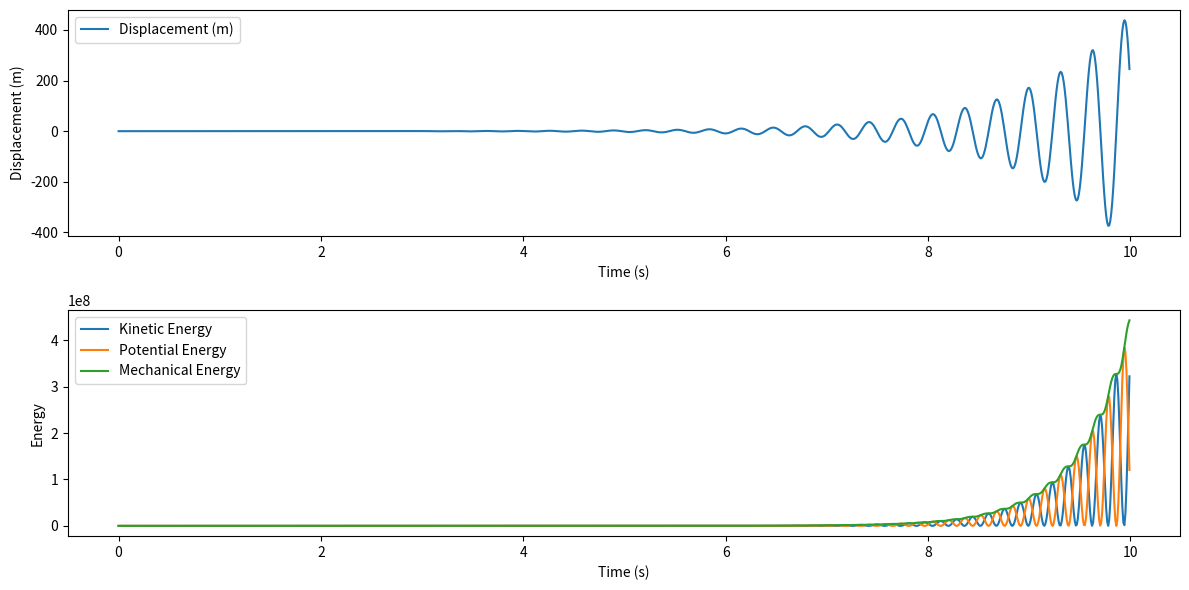

Here is the Python script that generated this plot:
# -*- coding: utf-8 -*-
"""
Created on Tue Mar  5 07:06:02 2024

@author: LENOVO
"""

import numpy as np
import matplotlib.pyplot as plt

# Constants
y = 10  # kg
c = 4000  # N/m
al = 20  # Ns/m
x0 = 0.01  # m
v0 = 0  # m/s
F0 = 100  # N
w = 10  # rad/s

# Time parameters
dt = 0.01
t = np.arange(0, 10, dt)

# Function to solve the differential equation of the system
def solve_differential_eqn(x, v, t, F):
    dxdt = v
    dvdt = (F - c*x - al*v) / y
    return dxdt, dvdt

# Function to calculate kinetic energy (Ec), potential energy (Ep), and mechanical energy (Em)
def calculate_energy(x, v):
    Ec = 0.5 * y * v**2
    Ep = 0.5 * c * x**2
    Em = Ec + Ep
    return Ec, Ep, Em

# Initialize arrays to store values
x_values = np.zeros_like(t)
v_values = np.zeros_like(t)
Ec_values = np.zeros_like(t)
Ep_values = np.zeros_like(t)
Em_values = np.zeros_like(t)

# Initial conditions
x_values[0] = x0
v_values[0] = v0

# Solve the differential equation and calculate energy at each time step
for i in range(1, len(t)):
    F = F0 * np.cos(w * t[i])
    dx, dv = solve_differential_eqn(x_values[i-1], v_values[i-1], t[i], F)
    x_values[i] = x_values[i-1] + dx * dt
    v_values[i] = v_values[i-1] + dv * dt
    
    Ec_values[i], Ep_values[i], Em_values[i] = calculate_energy(x_values[i], v_values[i])

# Plotting the results for case (a)
plt.figure(figsize=(12, 6))

plt.subplot(2, 1, 1)
plt.plot(t, x_values, label='Displacement (m)')
plt.xlabel('Time (s)')
plt.ylabel('Displacement (m)')
plt.legend()

plt.subplot(2, 1, 2)
plt.plot(t, Ec_values, label='Kinetic Energy')
plt.plot(t, Ep_values, label='Potential Energy')
plt.plot(t, Em_values, label='Mechanical Energy')
plt.xlabel('Time (s)')
plt.ylabel('Energy')
plt.legend()

plt.tight_layout()
plt.show()